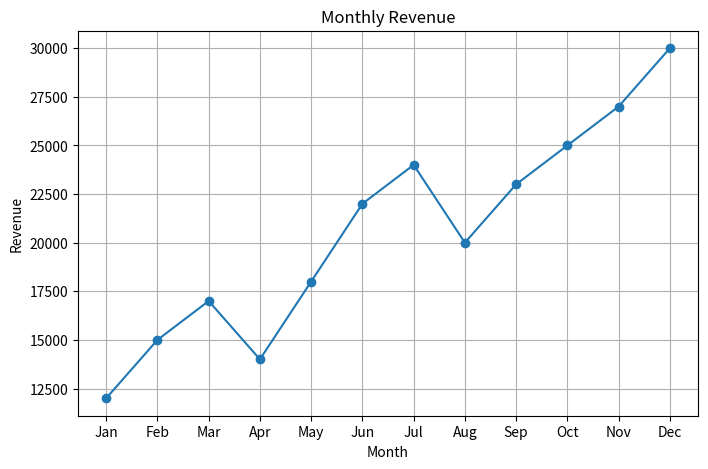
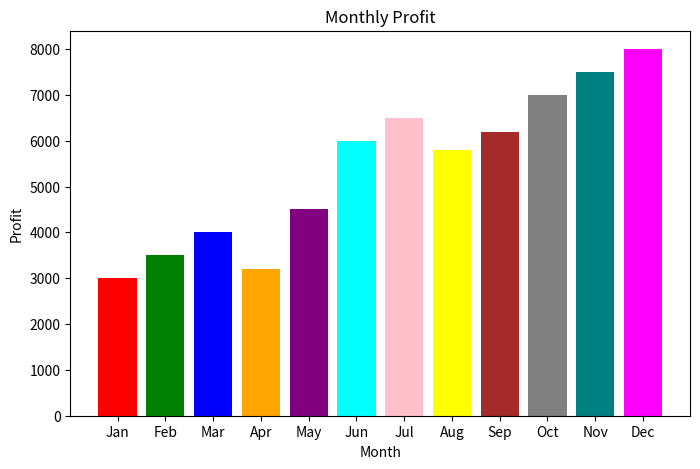
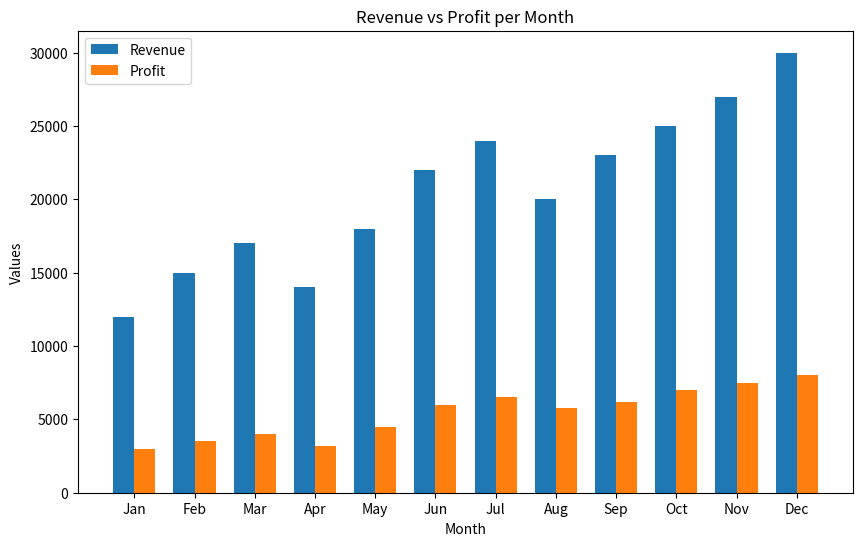
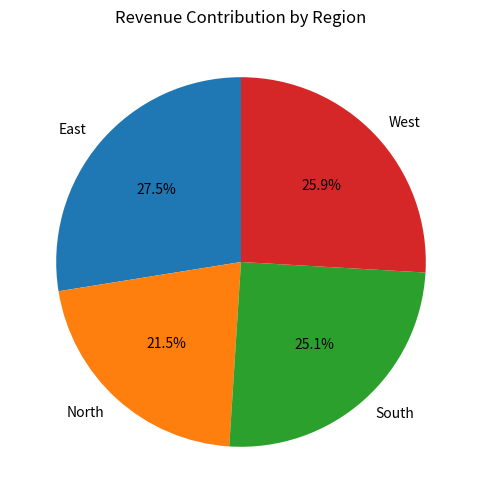
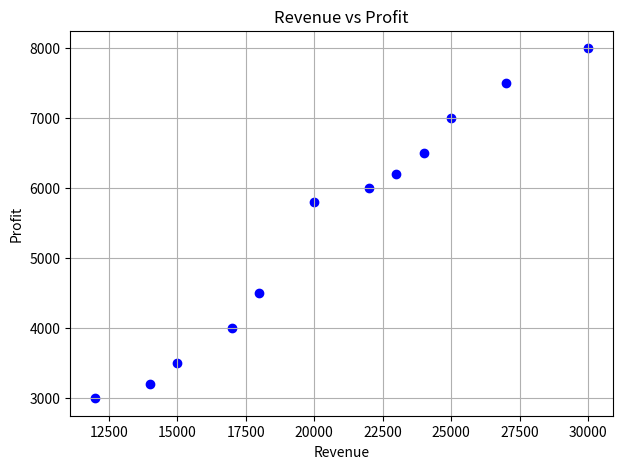
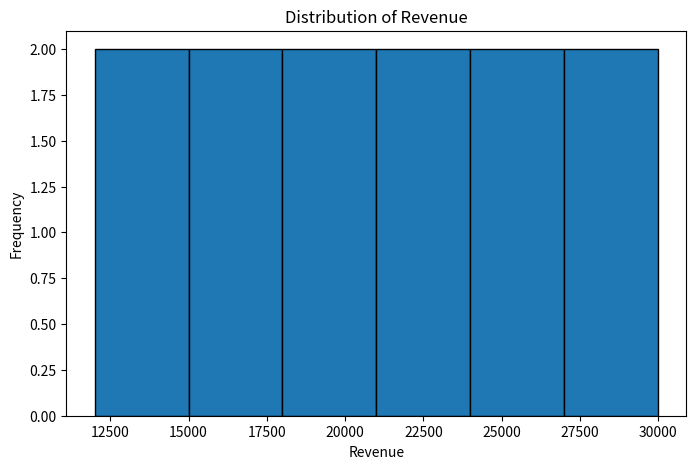
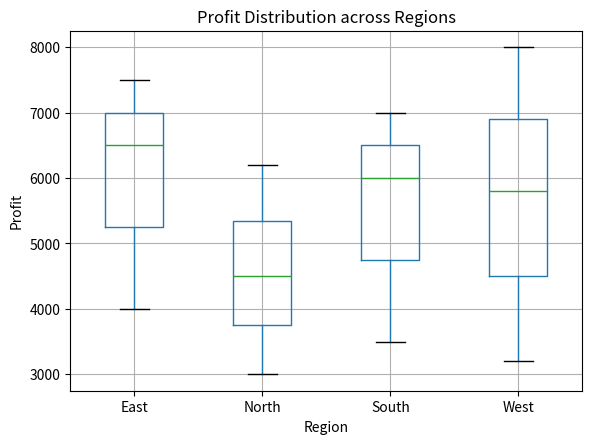

Write Python code to recreate these figures, in order.
import pandas as pd
import matplotlib.pyplot as plt

# Step 1: Prepare the Dataset
data = {
    "Month": ["Jan", "Feb", "Mar", "Apr", "May", "Jun", "Jul", "Aug", "Sep", "Oct",
              "Nov", "Dec"],
    "Revenue": [12000, 15000, 17000, 14000, 18000, 22000, 24000, 20000, 23000, 25000,
                27000, 30000],
    "Profit": [3000, 3500, 4000, 3200, 4500, 6000, 6500, 5800, 6200, 7000, 7500, 8000],
    "Region": ["North", "South", "East", "West", "North", "South", "East", "West",
               "North", "South", "East", "West"]
}
df = pd.DataFrame(data)
print(df.head())

# ----------------------------
# Step 2: Visualization Tasks
# ----------------------------

# 1. Line Chart - Revenue over Months
plt.figure(figsize=(8, 5))
plt.plot(df["Month"], df["Revenue"], marker='o')
plt.title("Monthly Revenue")
plt.xlabel("Month")
plt.ylabel("Revenue")
plt.grid(True)
plt.show()

# 2. Bar Chart - Profit for each Month
plt.figure(figsize=(8, 5))
plt.bar(df["Month"], df["Profit"], color=['red', 'green', 'blue', 'orange', 'purple', 
                                          'cyan', 'pink', 'yellow', 'brown', 'grey', 
                                          'teal', 'magenta'])
plt.title("Monthly Profit")
plt.xlabel("Month")
plt.ylabel("Profit")
plt.show()

# 3. Grouped Bar Chart - Revenue vs Profit per Month
import numpy as np
x = np.arange(len(df["Month"]))
width = 0.35

plt.figure(figsize=(10, 6))
plt.bar(x - width/2, df["Revenue"], width, label="Revenue")
plt.bar(x + width/2, df["Profit"], width, label="Profit")
plt.xticks(x, df["Month"])
plt.title("Revenue vs Profit per Month")
plt.xlabel("Month")
plt.ylabel("Values")
plt.legend()
plt.show()

# 4. Pie Chart - Total Revenue contribution by Region
region_revenue = df.groupby("Region")["Revenue"].sum()
plt.figure(figsize=(6, 6))
plt.pie(region_revenue, labels=region_revenue.index, autopct='%1.1f%%', startangle=90)
plt.title("Revenue Contribution by Region")
plt.show()

# 5. Scatter Plot - Revenue vs Profit
plt.figure(figsize=(7, 5))
plt.scatter(df["Revenue"], df["Profit"], c='blue', marker='o')
plt.title("Revenue vs Profit")
plt.xlabel("Revenue")
plt.ylabel("Profit")
plt.grid(True)
plt.show()

# 6. Histogram - Distribution of Revenue values
plt.figure(figsize=(8, 5))
plt.hist(df["Revenue"], bins=6, edgecolor='black')
plt.title("Distribution of Revenue")
plt.xlabel("Revenue")
plt.ylabel("Frequency")
plt.show()

# 7. Box Plot - Profit across Regions
plt.figure(figsize=(7, 5))
df.boxplot(column="Profit", by="Region")
plt.title("Profit Distribution across Regions")
plt.suptitle("")  # remove default title
plt.xlabel("Region")
plt.ylabel("Profit")
plt.show()
